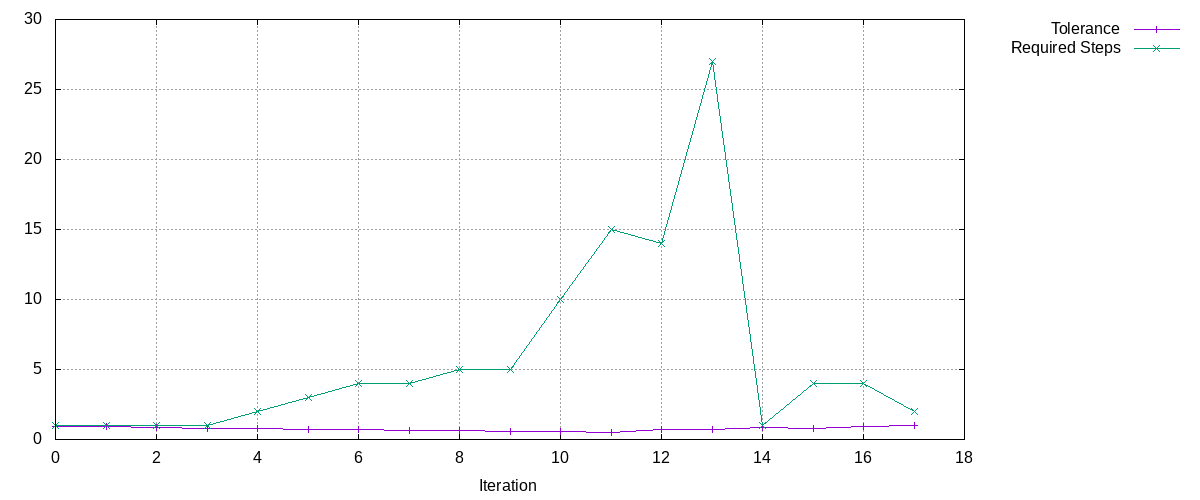

The file beside this chart, header and first rows:
Tolerance, Required Steps
0.9, 1
0.9, 1
0.8541, 1
0.8106, 1
0.7693, 2
0.7301, 3
0.6929, 4
0.6576, 4
0.6241, 5
0.5923, 5
0.5621, 10
0.5335, 15
0.6883, 14
0.6903, 27
0.8386, 1
0.7958, 4
0.9349, 4
0.9929, 2
